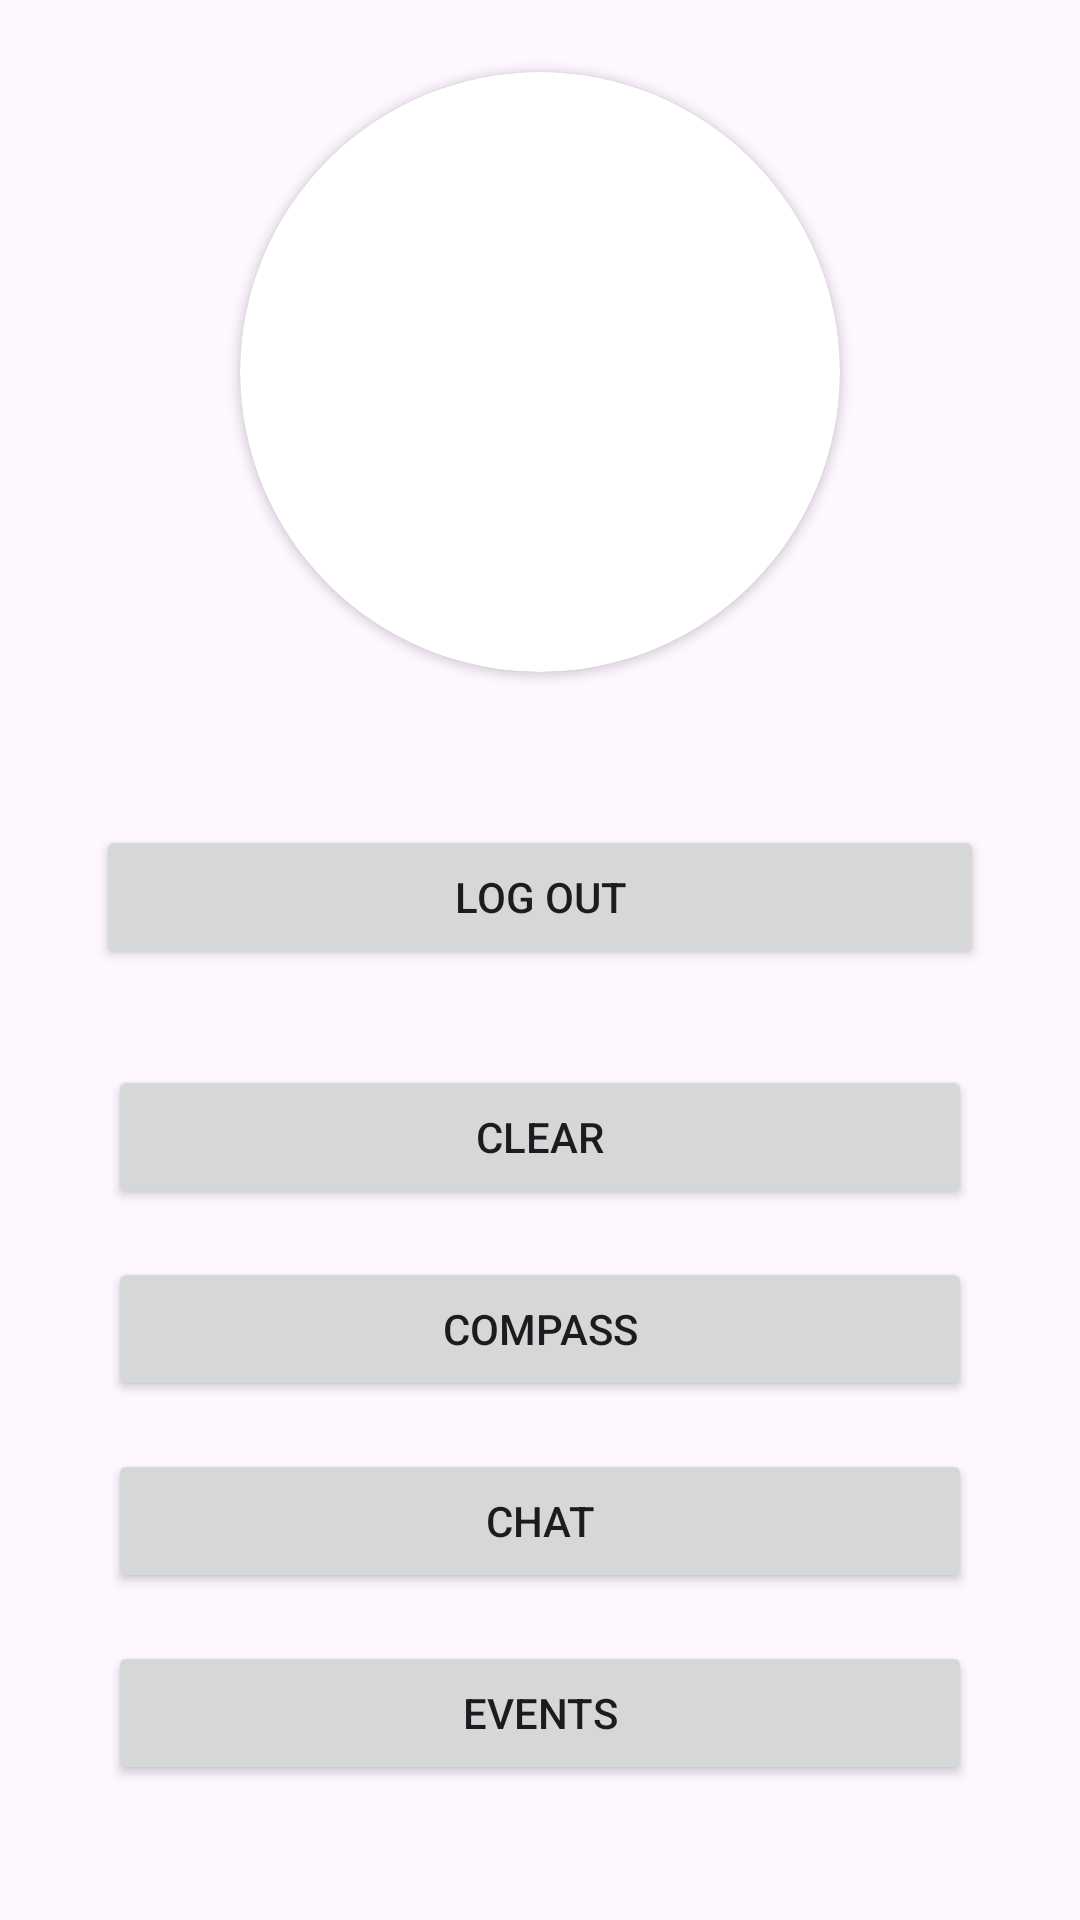

Android layout source for this screen:
<!-- AndroidManifest.xml: application theme Theme.QRGenerator -->
<!-- res/layout/fragment_home.xml -->
<?xml version="1.0" encoding="utf-8"?>
<FrameLayout xmlns:android="http://schemas.android.com/apk/res/android"
    xmlns:tools="http://schemas.android.com/tools"
    android:layout_width="match_parent"
    android:layout_height="match_parent"
    xmlns:app="http://schemas.android.com/apk/res-auto"
    tools:context=".fragments.HomeFragment">

    <ScrollView
        android:layout_width="match_parent"
        android:layout_height="match_parent">

        <LinearLayout
            android:layout_width="match_parent"
            android:layout_height="match_parent"
            android:orientation="vertical">

            <androidx.cardview.widget.CardView
                android:layout_width="200dp"
                android:layout_height="200dp"
                android:layout_marginTop="24dp"
                app:cardCornerRadius="100dp"
                android:layout_gravity="center_horizontal">

                <ImageView
                    android:id="@+id/homePageProfilePicture"
                    android:layout_width="match_parent"
                    android:layout_height="match_parent" />

            </androidx.cardview.widget.CardView>


            <TextView
                android:id="@+id/homePageUserName"
                android:layout_width="wrap_content"
                android:layout_height="wrap_content"
                android:layout_gravity="center_horizontal"
                android:layout_marginTop="16dp" />

            <Button
                android:id="@+id/homePageSignOutButton"
                android:layout_width="match_parent"
                android:layout_height="wrap_content"
                android:layout_marginHorizontal="32dp"
                android:layout_marginTop="16dp"
                android:text="@string/log_out" />

            <ListView
                android:id="@+id/homeListView"
                android:layout_width="match_parent"
                android:layout_height="wrap_content"
                android:paddingHorizontal="24dp"
                android:paddingTop="16dp" />

            <Button
                android:id="@+id/homeDeleteNotesButton"
                android:layout_width="match_parent"
                android:layout_height="wrap_content"
                android:layout_marginHorizontal="36dp"
                android:layout_marginTop="16dp"
                android:text="Clear" />

            <Button
                android:id="@+id/compassButton"
                android:layout_width="match_parent"
                android:layout_height="wrap_content"
                android:layout_marginHorizontal="36dp"
                android:text="Compass"
                android:layout_marginTop="16dp"/>

            <Button
                android:id="@+id/chatButton"
                android:layout_width="match_parent"
                android:layout_height="wrap_content"
                android:layout_marginTop="16dp"
                android:layout_marginHorizontal="36dp"
                android:text="Chat"/>

            <Button
                android:id="@+id/getCalendarEventsButton"
                android:layout_width="match_parent"
                android:layout_height="wrap_content"
                android:layout_marginTop="16dp"
                android:layout_marginHorizontal="36dp"
                android:text="Events"/>
        </LinearLayout>
    </ScrollView>

</FrameLayout>
<!-- resources referenced by this layout -->
<resources>
  <string name="log_out">Log out</string>
  <style name="Theme.QRGenerator" parent="Base.Theme.QRGenerator" />
  <style name="Base.Theme.QRGenerator" parent="Theme.Material3.DayNight.NoActionBar">
          
          
      </style>
</resources>
